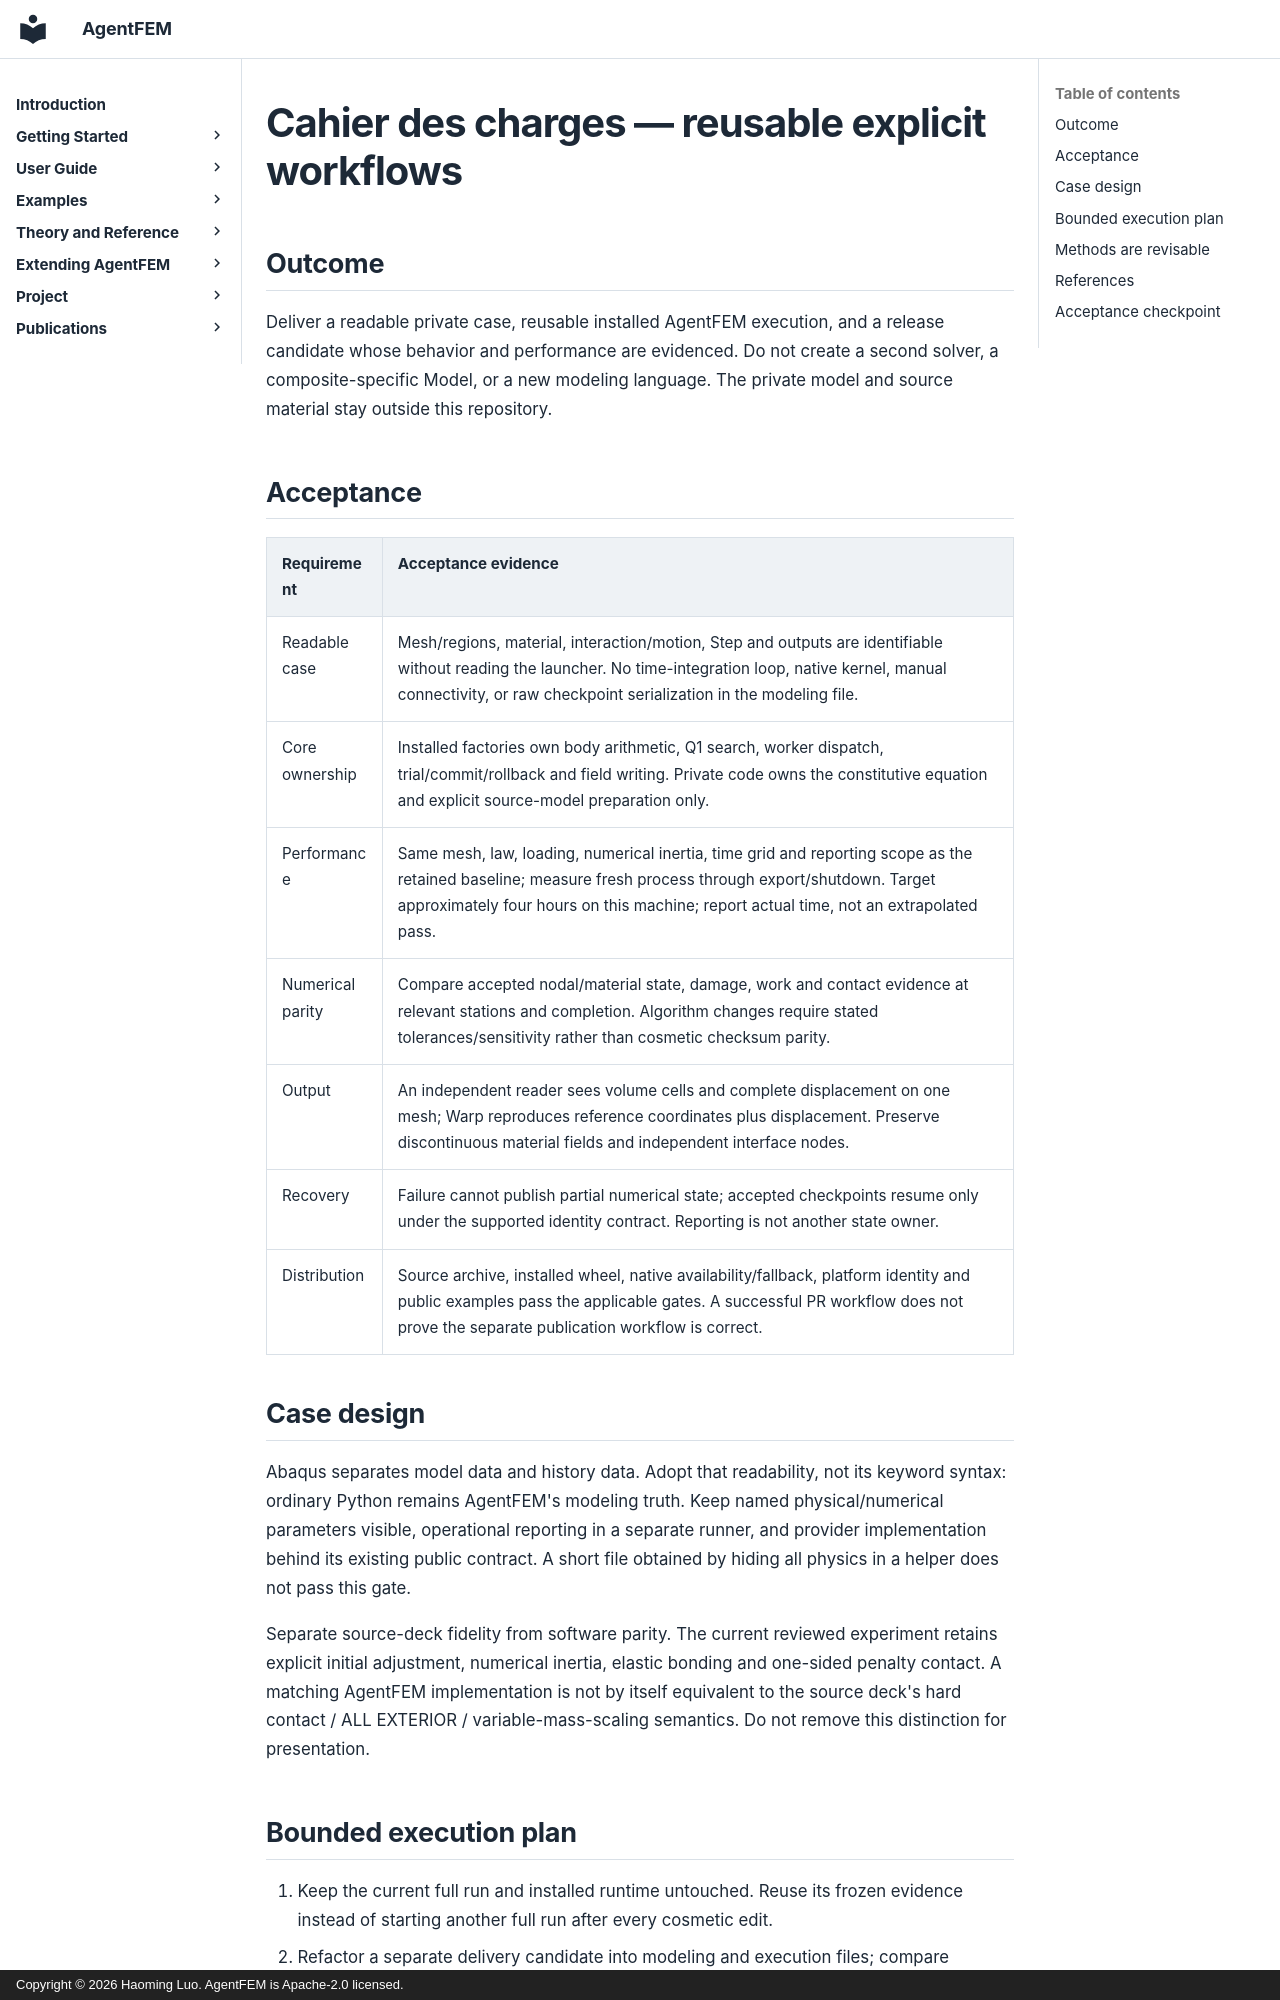

repository: haoming-luo/agentfem · page: internal/release_ready_spec_20261013/index.html · generator: mkdocs · copyright: Copyright © 2026 Haoming Luo. AgentFEM is Apache-2.0 licensed.

# Cahier des charges — reusable explicit workflows

## Outcome

Deliver a readable private case, reusable installed AgentFEM execution, and a
release candidate whose behavior and performance are evidenced. Do not create
a second solver, a composite-specific Model, or a new modeling language.
The private model and source material stay outside this repository.

## Acceptance

| Requirement | Acceptance evidence |
| --- | --- |
| Readable case | Mesh/regions, material, interaction/motion, Step and outputs are identifiable without reading the launcher. No time-integration loop, native kernel, manual connectivity, or raw checkpoint serialization in the modeling file. |
| Core ownership | Installed factories own body arithmetic, Q1 search, worker dispatch, trial/commit/rollback and field writing. Private code owns the constitutive equation and explicit source-model preparation only. |
| Performance | Same mesh, law, loading, numerical inertia, time grid and reporting scope as the retained baseline; measure fresh process through export/shutdown. Target approximately four hours on this machine; report actual time, not an extrapolated pass. |
| Numerical parity | Compare accepted nodal/material state, damage, work and contact evidence at relevant stations and completion. Algorithm changes require stated tolerances/sensitivity rather than cosmetic checksum parity. |
| Output | An independent reader sees volume cells and complete displacement on one mesh; Warp reproduces reference coordinates plus displacement. Preserve discontinuous material fields and independent interface nodes. |
| Recovery | Failure cannot publish partial numerical state; accepted checkpoints resume only under the supported identity contract. Reporting is not another state owner. |
| Distribution | Source archive, installed wheel, native availability/fallback, platform identity and public examples pass the applicable gates. A successful PR workflow does not prove the separate publication workflow is correct. |

## Case design

Abaqus separates model data and history data. Adopt that readability, not its
keyword syntax: ordinary Python remains AgentFEM's modeling truth. Keep named
physical/numerical parameters visible, operational reporting in a separate
runner, and provider implementation behind its existing public contract. A
short file obtained by hiding all physics in a helper does not pass this gate.

Separate source-deck fidelity from software parity. The current reviewed
experiment retains explicit initial adjustment, numerical inertia, elastic
bonding and one-sided penalty contact. A matching AgentFEM implementation is
not by itself equivalent to the source deck's hard contact / ALL EXTERIOR /
variable-mass-scaling semantics. Do not remove this distinction for presentation.
